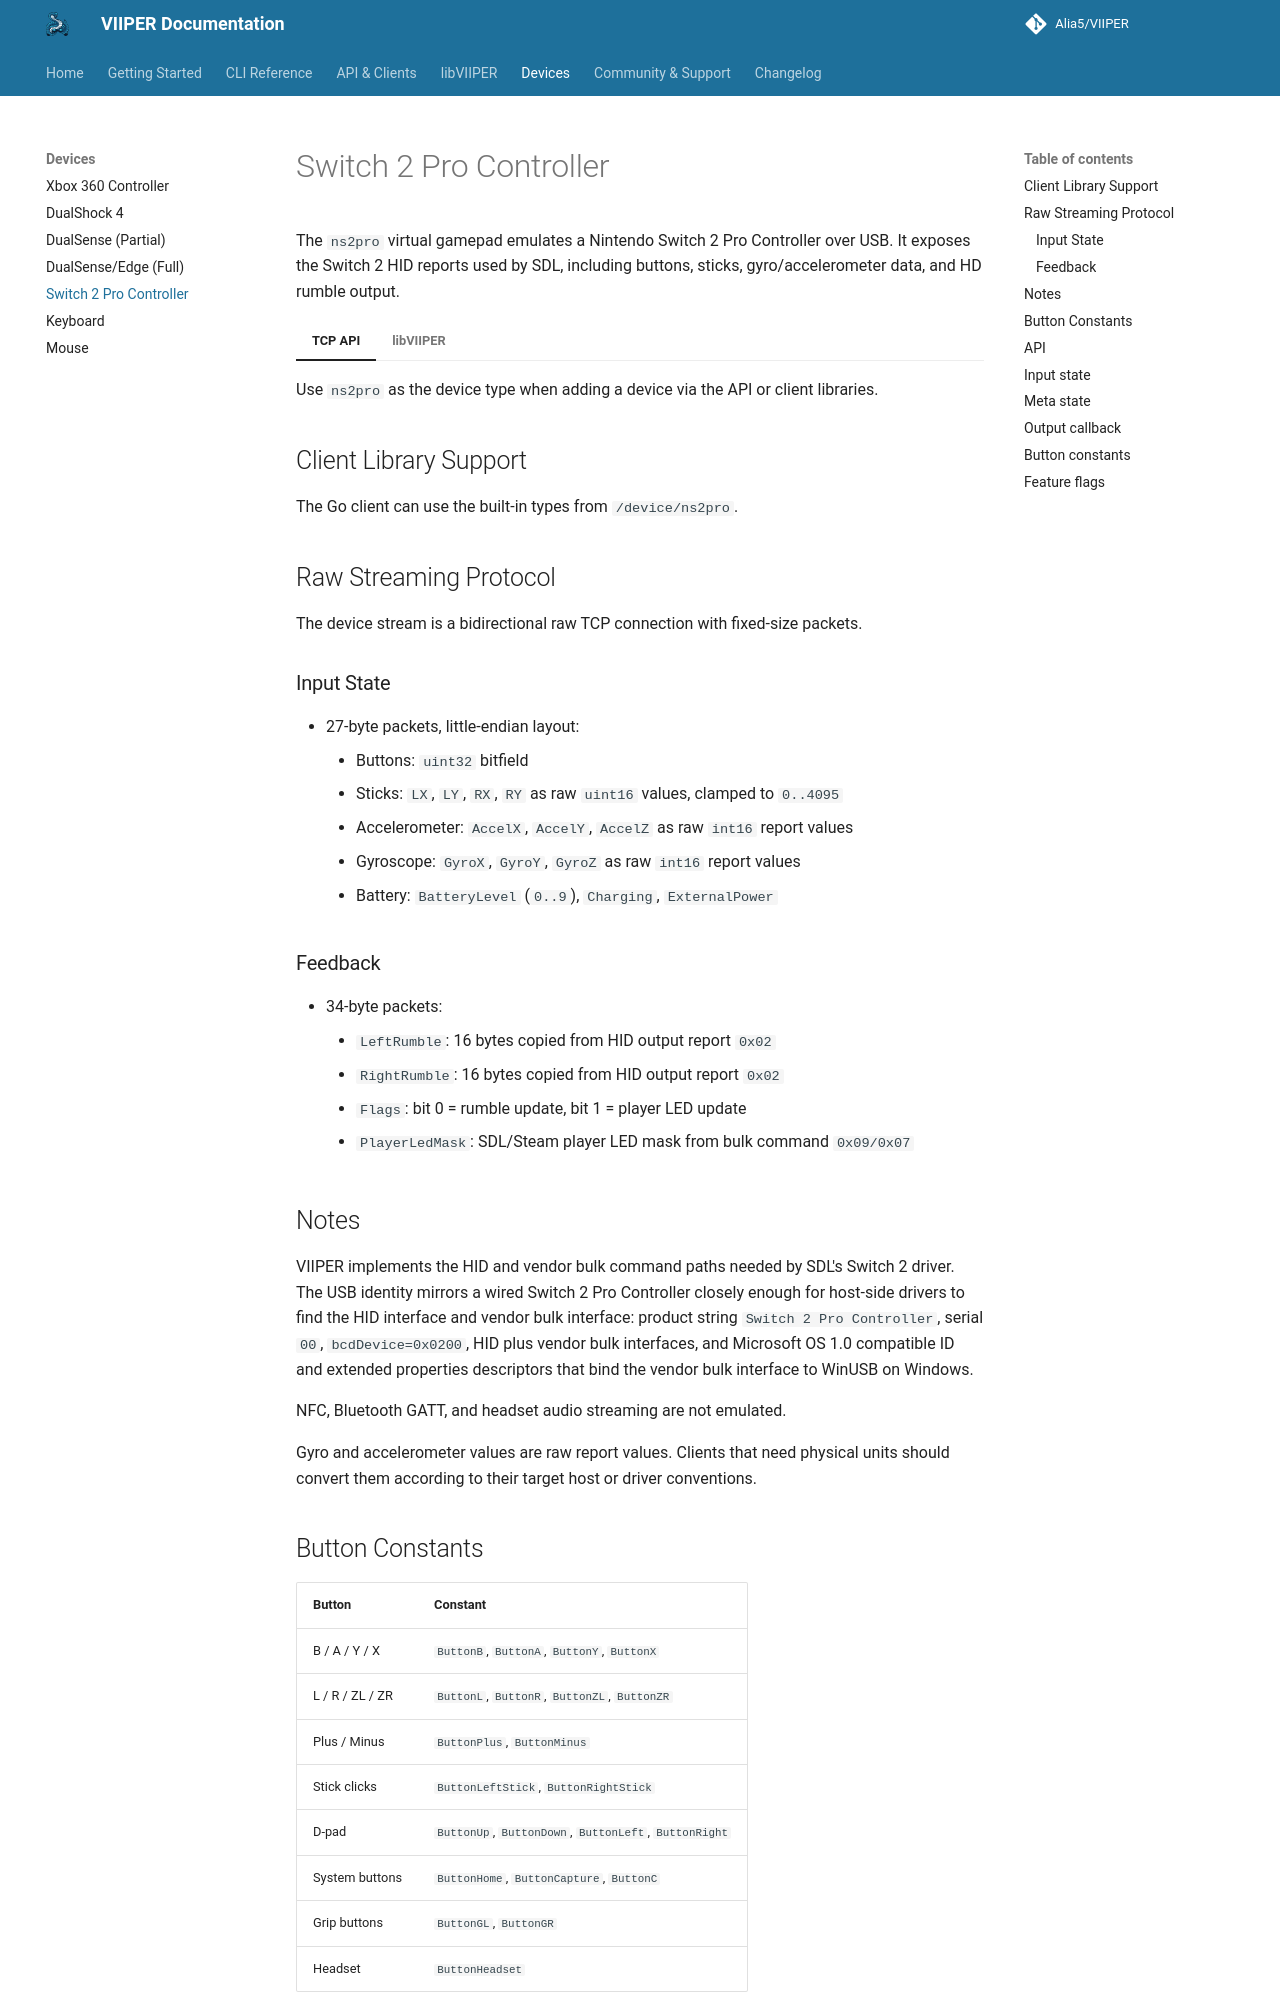

repository: Alia5/VIIPER · page: main/devices/ns2pro/index.html · generator: mkdocs

# Switch 2 Pro Controller

The `ns2pro` virtual gamepad emulates a Nintendo Switch 2 Pro Controller over USB.
It exposes the Switch 2 HID reports used by SDL, including buttons, sticks,
gyro/accelerometer data, and HD rumble output.

=== "TCP API"

    Use `ns2pro` as the device type when adding a device via the API or client libraries.

    ## Client Library Support

    The Go client can use the built-in types from `/device/ns2pro`.

    ## Raw Streaming Protocol

    The device stream is a bidirectional raw TCP connection with fixed-size packets.

    ### Input State

    - 27-byte packets, little-endian layout:
        - Buttons: `uint32` bitfield
        - Sticks: `LX`, `LY`, `RX`, `RY` as raw `uint16` values, clamped to `0..4095`
        - Accelerometer: `AccelX`, `AccelY`, `AccelZ` as raw `int16` report values
        - Gyroscope: `GyroX`, `GyroY`, `GyroZ` as raw `int16` report values
        - Battery: `BatteryLevel` (`0..9`), `Charging`, `ExternalPower`

    ### Feedback

    - 34-byte packets:
        - `LeftRumble`: 16 bytes copied from HID output report `0x02`
        - `RightRumble`: 16 bytes copied from HID output report `0x02`
        - `Flags`: bit 0 = rumble update, bit 1 = player LED update
        - `PlayerLedMask`: SDL/Steam player LED mask from bulk command `0x09/0x07`

    ## Notes

    VIIPER implements the HID and vendor bulk command paths needed by SDL's Switch 2
    driver. The USB identity mirrors a wired Switch 2 Pro Controller closely enough
    for host-side drivers to find the HID interface and vendor bulk interface:
    product string `Switch 2 Pro Controller`, serial `00`, `bcdDevice=0x0200`,
    HID plus vendor bulk interfaces, and Microsoft OS 1.0 compatible ID and
    extended properties descriptors that bind the vendor bulk interface to WinUSB
    on Windows.

    NFC, Bluetooth GATT, and headset audio streaming are not emulated.

    Gyro and accelerometer values are raw report values. Clients that need physical
    units should convert them according to their target host or driver conventions.

    ## Button Constants

    | Button | Constant |
    | --- | --- |
    | B / A / Y / X | `ButtonB`, `ButtonA`, `ButtonY`, `ButtonX` |
    | L / R / ZL / ZR | `ButtonL`, `ButtonR`, `ButtonZL`, `ButtonZR` |
    | Plus / Minus | `ButtonPlus`, `ButtonMinus` |
    | Stick clicks | `ButtonLeftStick`, `ButtonRightStick` |
    | D-pad | `ButtonUp`, `ButtonDown`, `ButtonLeft`, `ButtonRight` |
    | System buttons | `ButtonHome`, `ButtonCapture`, `ButtonC` |
    | Grip buttons | `ButtonGL`, `ButtonGR` |
    | Headset | `ButtonHeadset` |

=== "libVIIPER"

    ## API

    | Function | Description |
    | --- | --- |
    | `CreateNS2Pro(...)` | Create a virtual Switch 2 Pro Controller |
    | `SetNS2ProDeviceState(handle, state)` | Push input state |
    | `SetNS2ProOutputCallback(handle, cb)` | Register output (rumble/LED) callback |
    | `RemoveNS2Pro(handle)` | Remove the device |

    ## Input state

    ```c
    typedef struct {
        uint32_t Buttons;
        uint16_t LX;
        uint16_t LY;
        uint16_t RX;
        uint16_t RY;
        int16_t  AccelX;
        int16_t  AccelY;
        int16_t  AccelZ;
        int16_t  GyroX;
        int16_t  GyroY;
        int16_t  GyroZ;
    } NS2ProDeviceState;
    ```

    Stick values are in the range `0..0x0FFF` (`NS2PRO_STICK_MIN` / `NS2PRO_STICK_CENTER` / `NS2PRO_STICK_MAX`).

    ## Meta state

    Optional metadata passed to `CreateNS2Pro`. Controls battery reporting and serial number.

    ```c
    typedef struct {
        const char* SerialNumber;  // NULL = use default
        uint8_t     BatteryLevel;  // 0-9; 0 = use default (9 = full)
        uint8_t     Charging;      // 0 = not charging
        uint8_t     ExternalPower; // 0 = battery only
        uint16_t    BatteryVolts;  // mV; 0 = use default (3800)
    } NS2ProMetaState;
    ```

    ## Output callback

    Called when the host sends HD rumble or player LED commands to the device.

    ```c
    typedef struct {
        uint8_t LeftRumble[16];
        uint8_t RightRumble[16];
        uint8_t Flags;        // bit 0 = rumble update, bit 1 = player LED update
        uint8_t PlayerLedMask;
    } NS2ProOutputState;

    typedef void (*NS2ProOutputCallback)(NS2ProDeviceHandle handle, NS2ProOutputState output);
    ```

    Pass `NULL` to `SetNS2ProOutputCallback` to clear a previously registered callback.

    ## Button constants

    | Constant | Hex Value |
    | --- | --- |
    | `NS2PRO_BUTTON_B` | 0x00000001 |
    | `NS2PRO_BUTTON_A` | 0x00000002 |
    | `NS2PRO_BUTTON_Y` | 0x00000004 |
    | `NS2PRO_BUTTON_X` | 0x00000008 |
    | `NS2PRO_BUTTON_R` | 0x00000010 |
    | `NS2PRO_BUTTON_ZR` | 0x00000020 |
    | `NS2PRO_BUTTON_PLUS` | 0x00000040 |
    | `NS2PRO_BUTTON_RIGHT_STICK` | 0x00000080 |
    | `NS2PRO_BUTTON_DOWN` | 0x00000100 |
    | `NS2PRO_BUTTON_RIGHT` | 0x00000200 |
    | `NS2PRO_BUTTON_LEFT` | 0x00000400 |
    | `NS2PRO_BUTTON_UP` | 0x00000800 |
    | `NS2PRO_BUTTON_L` | 0x00001000 |
    | `NS2PRO_BUTTON_ZL` | 0x00002000 |
    | `NS2PRO_BUTTON_MINUS` | 0x00004000 |
    | `NS2PRO_BUTTON_LEFT_STICK` | 0x00008000 |
    | `NS2PRO_BUTTON_HOME` | 0x00010000 |
    | `NS2PRO_BUTTON_CAPTURE` | 0x00020000 |
    | `NS2PRO_BUTTON_GR` | 0x00040000 |
    | `NS2PRO_BUTTON_GL` | 0x00080000 |
    | `NS2PRO_BUTTON_C` | 0x00100000 |
    | `NS2PRO_BUTTON_HEADSET` | 0x00200000 |

    ## Feature flags

    Passed to `CreateNS2Pro` to declare which features the device exposes.
